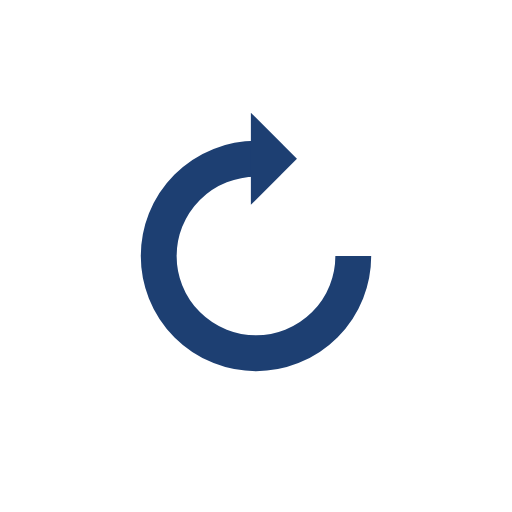
t = 0.00 s
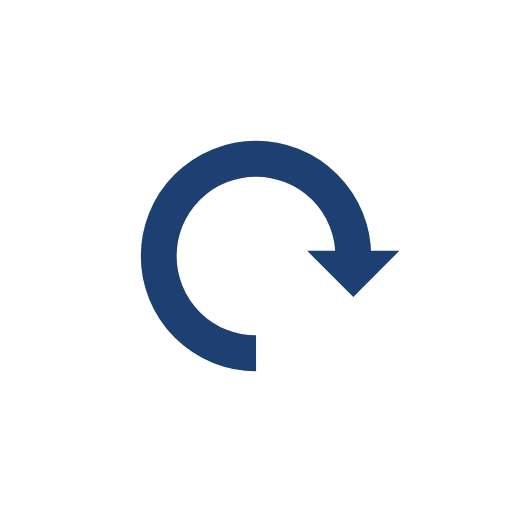
t = 0.28 s
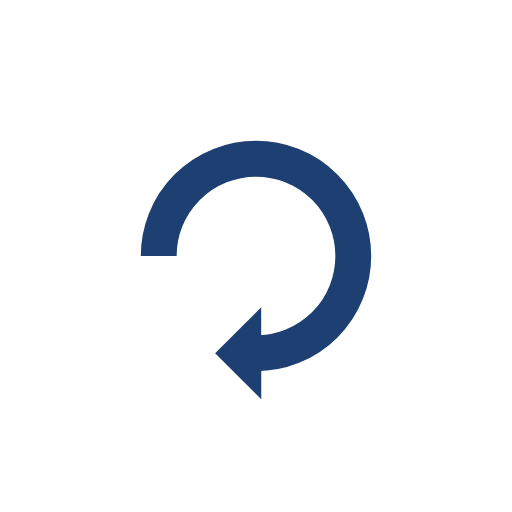
t = 0.57 s
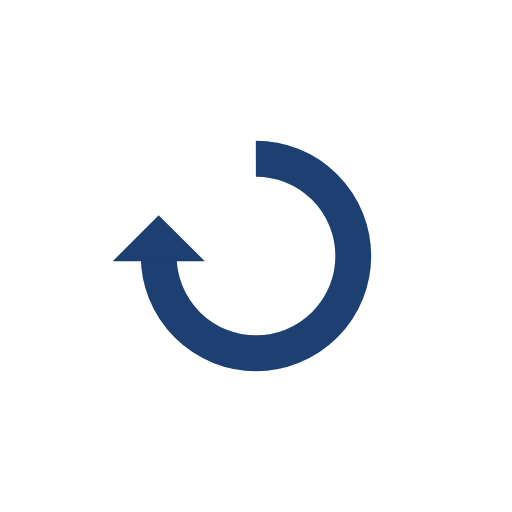
t = 0.85 s

The animated SVG that drew these frames (rendered in a browser with its animation timeline set to each time). Animation: 1 SMIL element (animateTransform=1); one cycle of 1.14 s, repeats indefinitely.

<?xml version="1.0" encoding="utf-8"?>
<svg xmlns="http://www.w3.org/2000/svg" xmlns:xlink="http://www.w3.org/1999/xlink" style="margin: auto; background: none; display: block; shape-rendering: auto;" width="251px" height="251px" viewBox="0 0 100 100" preserveAspectRatio="xMidYMid">
<g>
  <path d="M50 31A19 19 0 1 0 69 50" fill="none" stroke="#1d3f72" stroke-width="7"></path>
  <path d="M49 22L49 40L58 31L49 22" fill="#1d3f72"></path>
  <animateTransform attributeName="transform" type="rotate" repeatCount="indefinite" dur="1.1363636363636365s" values="0 50 50;360 50 50" keyTimes="0;1"></animateTransform>
</g>
<!-- [ldio] generated by https://loading.io/ --></svg>